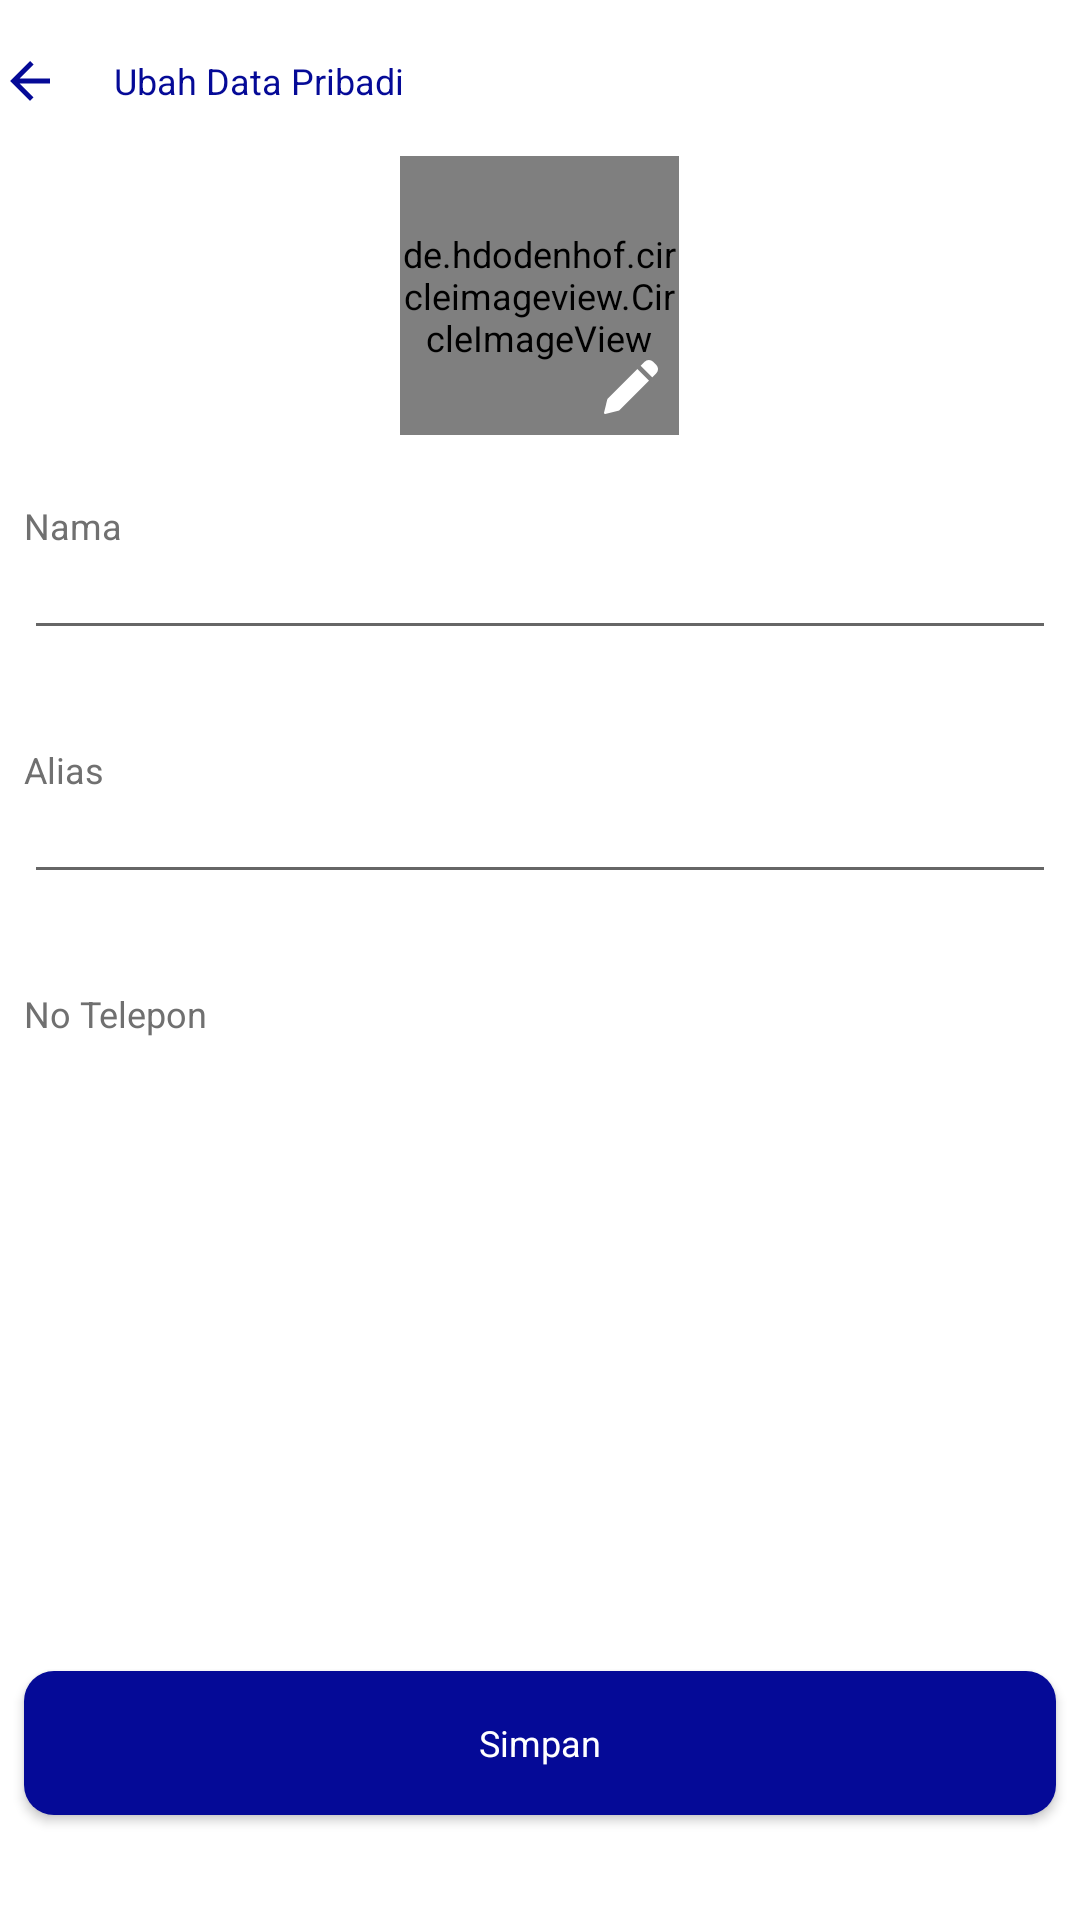

The Android layout XML behind this screen, and the referenced resources:
<!-- AndroidManifest.xml: application theme AppTheme -->
<!-- res/layout/activity_ubah_data_diri.xml -->
<?xml version="1.0" encoding="utf-8"?>
<RelativeLayout xmlns:android="http://schemas.android.com/apk/res/android"
    xmlns:app="http://schemas.android.com/apk/res-auto"
    xmlns:tools="http://schemas.android.com/tools"
    android:layout_width="match_parent"
    android:layout_height="match_parent"
    android:layout_marginRight="22dp"
    android:orientation="vertical"
    android:layout_marginLeft="22dp"
    tools:context=".UbahDataDiriActivity">
    <LinearLayout
        android:layout_marginTop="17dp"
        android:layout_width="match_parent"
        android:orientation="vertical"
        android:layout_height="wrap_content">
        <LinearLayout
            android:layout_width="match_parent"
            android:layout_height="wrap_content"
            android:orientation="horizontal">
            <ImageView
                android:id="@+id/back"
                android:layout_gravity="center_vertical"
                android:layout_width="20dp"
                android:layout_height="20dp"
                android:contentDescription="@string/back"
                android:src="@drawable/ic_arrow_back_14dp"
                />

            <TextView
                android:layout_marginLeft="18dp"
                android:layout_width="wrap_content"
                android:layout_height="wrap_content"
                android:layout_gravity="center_vertical"
                android:text="@string/ubah_data_pribadi"/>
        </LinearLayout>
        <RelativeLayout
            android:layout_width="93dp"
            android:layout_marginTop="15dp"
            android:layout_gravity="center_horizontal"
            android:layout_height="93dp">
            <de.hdodenhof.circleimageview.CircleImageView
                android:id="@+id/civ_image"
                app:civ_border_color="@android:color/black"
                app:civ_border_width="1dp"
                android:src="@drawable/ic_avatar"
                android:layout_width="93dp"
                android:layout_height="93dp"/>
            <ImageView
                android:id="@+id/btn_edit"
                android:layout_width="32dp"
                android:layout_height="32dp"
                android:background="@drawable/circle_background"
                android:padding="7dp"
                android:layout_alignParentRight="true"
                android:layout_alignParentBottom="true"
                android:src="@drawable/ic_edit"/>
        </RelativeLayout>
        <LinearLayout
            android:layout_marginTop="22dp"
            android:layout_width="match_parent"
            android:layout_marginLeft="8dp"
            android:layout_marginRight="8dp"
            android:orientation="vertical"
            android:layout_height="wrap_content">
            <TextView
                android:layout_width="wrap_content"
                android:layout_height="wrap_content"
                android:text="@string/nama"
                android:textColor="@color/colorHint"/>
            <com.google.android.material.textfield.TextInputEditText
                android:id="@+id/et_nama"
                android:layout_width="match_parent"
                android:layout_height="wrap_content"/>
            <TextView
                android:layout_marginTop="31.5dp"
                android:layout_width="wrap_content"
                android:layout_height="wrap_content"
                android:text="@string/alias"
                android:textColor="@color/colorHint"/>
            <com.google.android.material.textfield.TextInputEditText
                android:id="@+id/et_alias"
                android:layout_width="match_parent"
                android:layout_height="wrap_content"/>
            <TextView
                android:layout_marginTop="31.5dp"
                android:layout_width="wrap_content"
                android:layout_height="wrap_content"
                android:text="@string/no_telepon"
                android:textColor="@color/colorHint"/>
            <TextView
                android:id="@+id/et_notelp"
                android:layout_width="match_parent"
                android:layout_height="wrap_content"/>
        </LinearLayout>
    </LinearLayout>
    <Button
        android:id="@+id/btn_simpan"
        android:layout_width="match_parent"
        android:layout_height="wrap_content"
        android:layout_marginRight="8dp"
        android:layout_marginLeft="8dp"
        android:text="@string/simpan"
        android:textAllCaps="false"
        android:textColor="@android:color/white"
        android:background="@drawable/button_background"
        android:layout_centerHorizontal="true"
        android:layout_marginBottom="35dp"
        android:layout_alignParentBottom="true"
        />
</RelativeLayout>
<!-- resources referenced by this layout -->
<resources>
  <color name="colorHint">#707070</color>
  <!-- drawable button_background (drawable) -->
  <?xml version="1.0" encoding="utf-8"?>
  <shape xmlns:android="http://schemas.android.com/apk/res/android">
      <corners
          android:topRightRadius="10dp"
          android:topLeftRadius="10dp"
          android:bottomLeftRadius="10dp"
          android:bottomRightRadius="10dp"/>
      <padding
          android:top="14dp"
          android:bottom="14dp"/>
      <solid
          android:color="@color/colorPrimary"/>
  </shape>
  <!-- drawable ic_arrow_back_14dp (drawable) -->
  <vector android:height="14dp" android:tint="#050A97"
      android:viewportHeight="24.0" android:viewportWidth="24.0"
      android:width="14dp" xmlns:android="http://schemas.android.com/apk/res/android">
      <path android:fillColor="#FF000000" android:pathData="M20,11H7.83l5.59,-5.59L12,4l-8,8 8,8 1.41,-1.41L7.83,13H20v-2z"/>
  </vector>
  <!-- drawable ic_edit (drawable) -->
  <vector xmlns:android="http://schemas.android.com/apk/res/android"
      android:width="12dp"
      android:height="12dp"
      android:viewportWidth="12"
      android:viewportHeight="12">
    <path
        android:pathData="M0.076,11.924a0.262,0.262 0,0 1,-0.069 -0.247l0.732,-2.94a0.263,0.263 0,0 1,0.069 -0.121l6.6,-6.61L9.984,4.581l-6.6,6.609a0.26,0.26 0,0 1,-0.121 0.069l-2.937,0.733a0.259,0.259 0,0 1,-0.246 -0.068ZM8.146,1.27l0.9,-0.9a1.33,1.33 0,0 1,1.838 0l0.735,0.736a1.3,1.3 0,0 1,0 1.84l-0.9,0.9Z"
        android:fillColor="#fff"/>
  </vector>
  <string name="alias">Alias</string>
  <string name="back">back</string>
  <string name="nama">Nama</string>
  <string name="no_telepon">No Telepon</string>
  <string name="simpan">Simpan</string>
  <string name="ubah_data_pribadi">Ubah Data Pribadi</string>
  <color name="colorPrimary">#050A97</color>
  <color name="colorPrimaryDark">#050A97</color>
  <color name="colorAccent">#050A97</color>
  <!-- drawable tab_item_selector (drawable) -->
  <?xml version="1.0" encoding="utf-8"?>
  <selector xmlns:android="http://schemas.android.com/apk/res/android">
      <item android:drawable="@drawable/tab_item_background_selected" android:state_selected="true" />
      <item android:drawable="@drawable/tab_item_background" android:state_selected="false" android:state_focused="false" android:state_pressed="false" />
  </selector>
  <style name="AppBottomSheetDialogTheme" parent="Theme.Design.Light.BottomSheetDialog">
          <item name="bottomSheetStyle">@style/AppModalStyle</item>
      </style>
  <!-- drawable tab_item_background_selected (drawable) -->
  <?xml version="1.0" encoding="utf-8"?>
  <shape xmlns:android="http://schemas.android.com/apk/res/android">
      <stroke android:color="@color/colorPrimary"
          android:width="1dp"/>
      <solid
          android:color="@android:color/white"/>
      <corners
          android:radius="100dp"/>
      <padding
          android:top="5dp"
          android:bottom="5dp"
          android:left="20dp"
          android:right="20dp"/>
  </shape>
  <!-- drawable tab_item_background (drawable) -->
  <?xml version="1.0" encoding="utf-8"?>
  <shape xmlns:android="http://schemas.android.com/apk/res/android">
      <stroke android:color="@color/colorBluePale"
          android:width="1dp"/>
      <solid
          android:color="@color/colorBluePale"/>
      <corners
          android:radius="100dp"/>
      <padding
          android:top="5dp"
          android:bottom="5dp"
          android:left="20dp"
          android:right="20dp"/>
  </shape>
  <style name="AppModalStyle" parent="Widget.Design.BottomSheet.Modal">
          <item name="android:background">@drawable/card_background</item>
      </style>
  <color name="colorBluePale">#4b4eb5</color>
  <!-- drawable card_background (drawable) -->
  <?xml version="1.0" encoding="utf-8"?>
  <shape xmlns:android="http://schemas.android.com/apk/res/android">
      <solid
          android:color="@android:color/white"/>
      <corners
          android:topLeftRadius="30dp"
          android:topRightRadius="30dp"/>
  </shape>
</resources>
